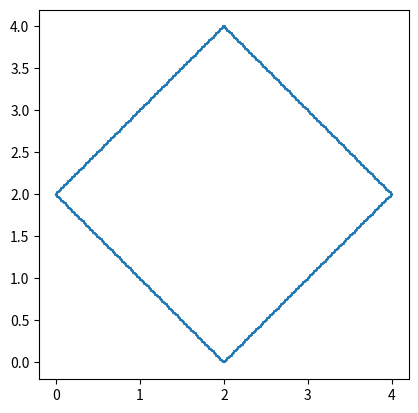
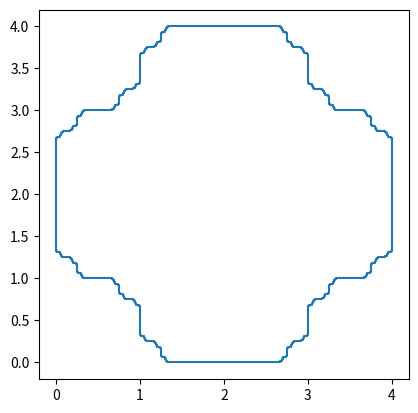
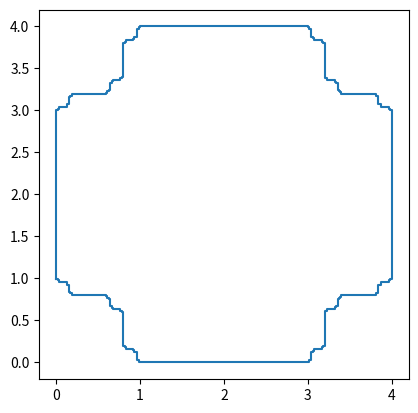
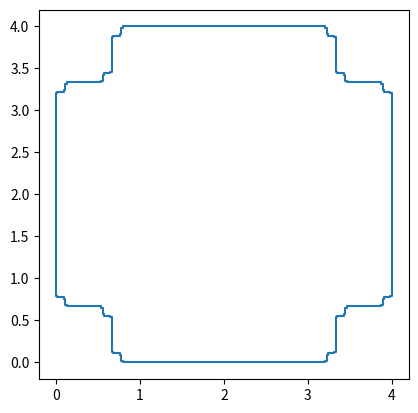
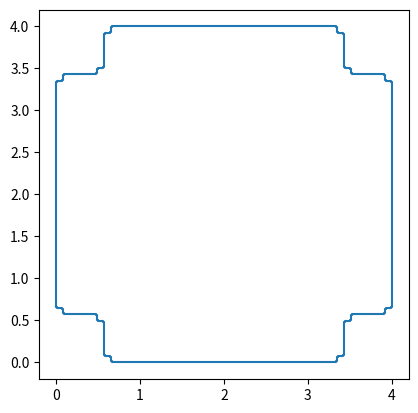
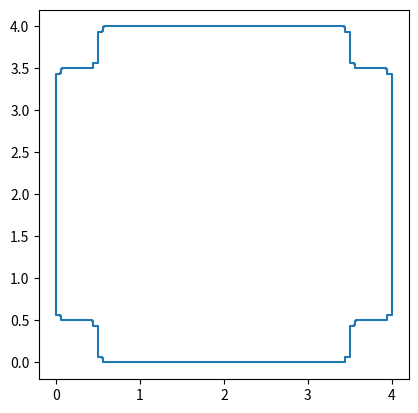
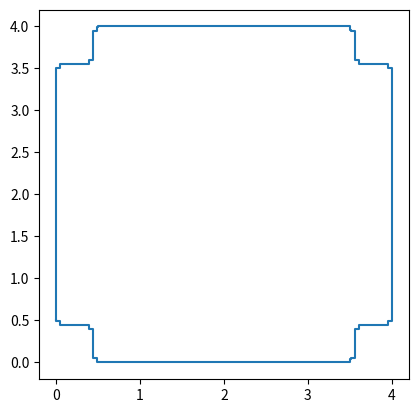

Write Python code to recreate these figures, in order.
"""
Visual depiction
Folding a square from each corner
For each iteration:
    1.  Fold each convex corner in in a way that the resulting polyhedron has all edges of equal length after each iteration
    2.  Fold each concave corner out
    3.  Visualize

    Example:

    Initial:
            +--------+
            |        |
            |        |
            |        |
            |        |
            +--------+

    After 1 iteration:
               +--+ 
            +--+  +--+
            |        |
            |        |
            +--+   +-+
               +--+ 

"""


from matplotlib import pyplot
import math
import sys
import numpy

ITERATIONS = 5

def iterate(coords, fold_ratio):
    """
        coords come in this shape:  
                [ [0, 0], [4, 0], [4, 4], [0, 4] ]
        where each of the tuples represents a vertex
        This method will fold each vertex, thus replacing each of the vertices with 3 others

    """
    result = []
    
    x_coords, y_coords = zip(*coords)

    mean_x = numpy.average(x_coords) 
    mean_y = numpy.average(y_coords) 
    center = (mean_x, mean_y)

    for i,curr_vertex in enumerate(coords):
        current_x = curr_vertex[0]
        current_y = curr_vertex[1]

        prev_vertex = coords[(i - 1) % len(coords)]
        previous_x = prev_vertex[0]
        previous_y = prev_vertex[1]

        next_vertex = coords[(i + 1) % len(coords)]
        next_x = next_vertex[0]
        next_y = next_vertex[1]

        #print(f"curr_vertex is {curr_vertex}")
        #print(f"prev_vertex is {prev_vertex}")
        #print(f"next_vertex is {next_vertex}")

        prev_length_sqr = (current_x-previous_x)**2 + (current_y-previous_y)**2  
        next_length_sqr = (current_x-next_x)**2 + (current_y-next_y)**2  

        span = min(prev_length_sqr, next_length_sqr)
        span = math.sqrt(span)/fold_ratio

        # Compute the 3 new vertices v1, v2 and v3
        if previous_x == current_x:
            v1x = current_x
        elif previous_x < current_x:
            v1x = current_x - span
            v2x = current_x - span
        else:
            v1x = current_x + span
            v2x = current_x + span

        if previous_y == current_y:
            v1y = current_y
        elif previous_y < current_y:
            v1y = current_y - span
            v2y = current_y - span
        else:
            v1y = current_y + span
            v2y = current_y + span

        if next_x == current_x:
            v3x = current_x
        elif next_x < current_x:
            v3x = current_x - span
            v2x = current_x - span
        else:
            v3x = current_x + span
            v2x = current_x + span

        if next_y == current_y:
            v3y = current_y
        elif next_y < current_y:
            v3y = current_y - span
            v2y = current_y - span
        else:
            v3y = current_y + span
            v2y = current_y + span

        v1 = [v1x, v1y]
        v2 = [v2x, v2y]
        v3 = [v3x, v3y]

        result.extend([v1, v2, v3])

        #print(f"result is {result}")

    return result

def plot_polygon(coords):
    x, y = zip(*coords)

    x = list(x) + [x[0]]
    y = list(y) + [y[0]]

    fig, ax = pyplot.subplots()

    ax.plot(x, y)
    #ax.fill(x, y)
    ax.set_aspect('equal')
    pyplot.show()

for fold_ratio in range(3, 10):
    poly = [ [0, 0], [4, 0], [4, 4], [0, 4] ]

    for f in range(ITERATIONS):
        poly = iterate(poly, fold_ratio)

    plot_polygon(poly)

